Run: headless pygame with SDL's dummy video driver; simulated clock (each Clock.tick advances the game by its frame time, no real sleeping); random seed 0; keys injected as events and as key.get_pressed() state; mouse plan: one left click at the window centre at the start of phase 2, then a move to the lower-right quarter at the start of phase 3.
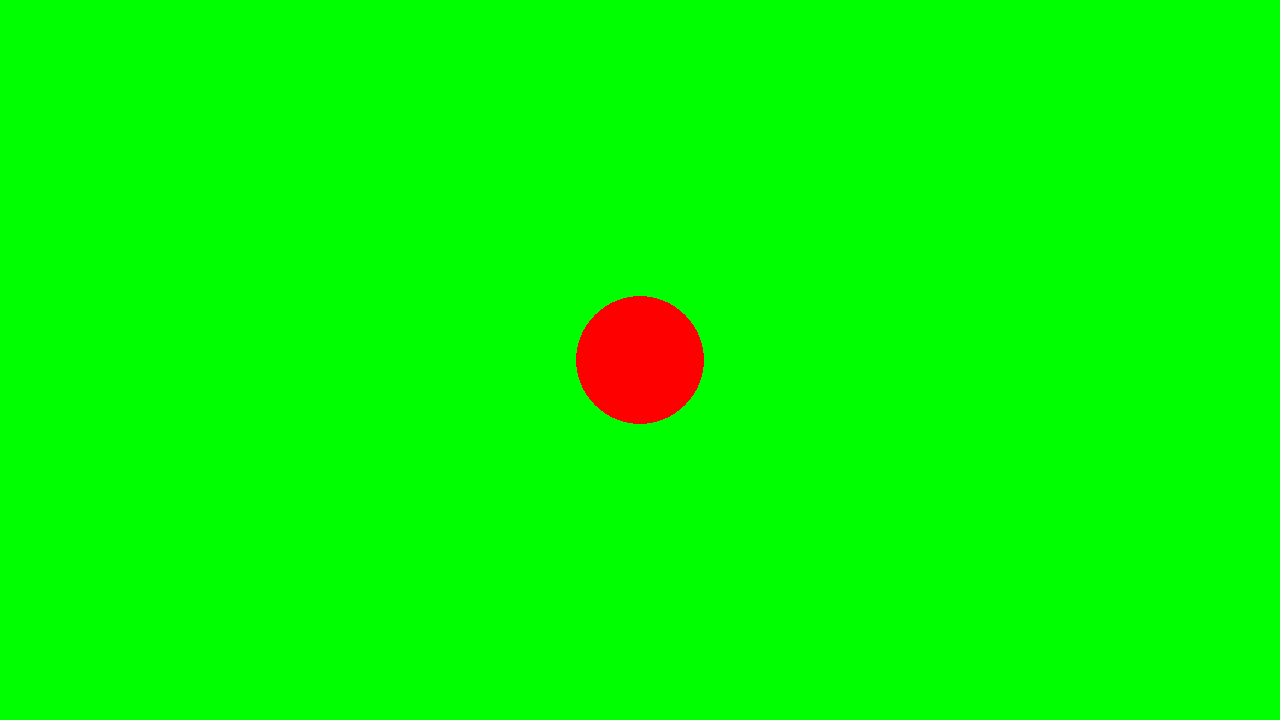
Frame 1 of 4 · flips 1–60 · no input
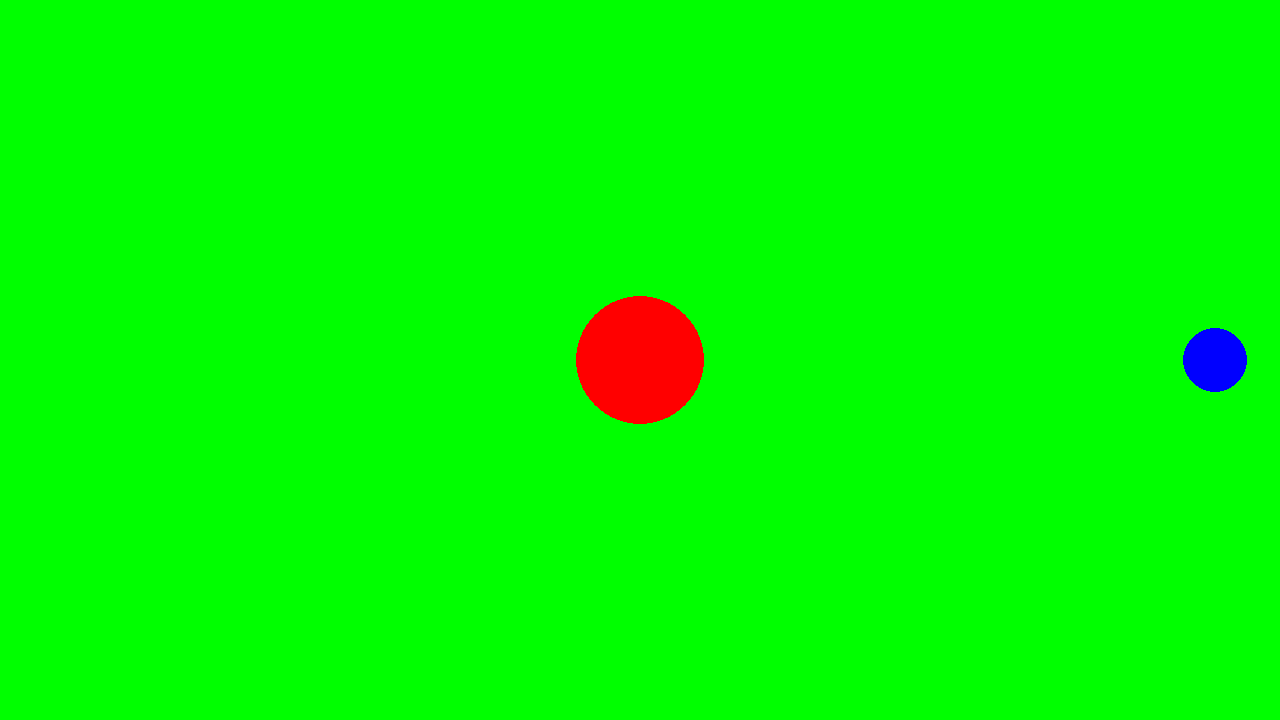
Frame 2 of 4 · flips 61–180 · clicked the window centre · tapped SPACE, RETURN · held RIGHT (→), D
Frame 3 of 4 · flips 181–300 · moved the mouse to the lower-right quarter · held DOWN (↓), S · screen same as frame 1, image omitted
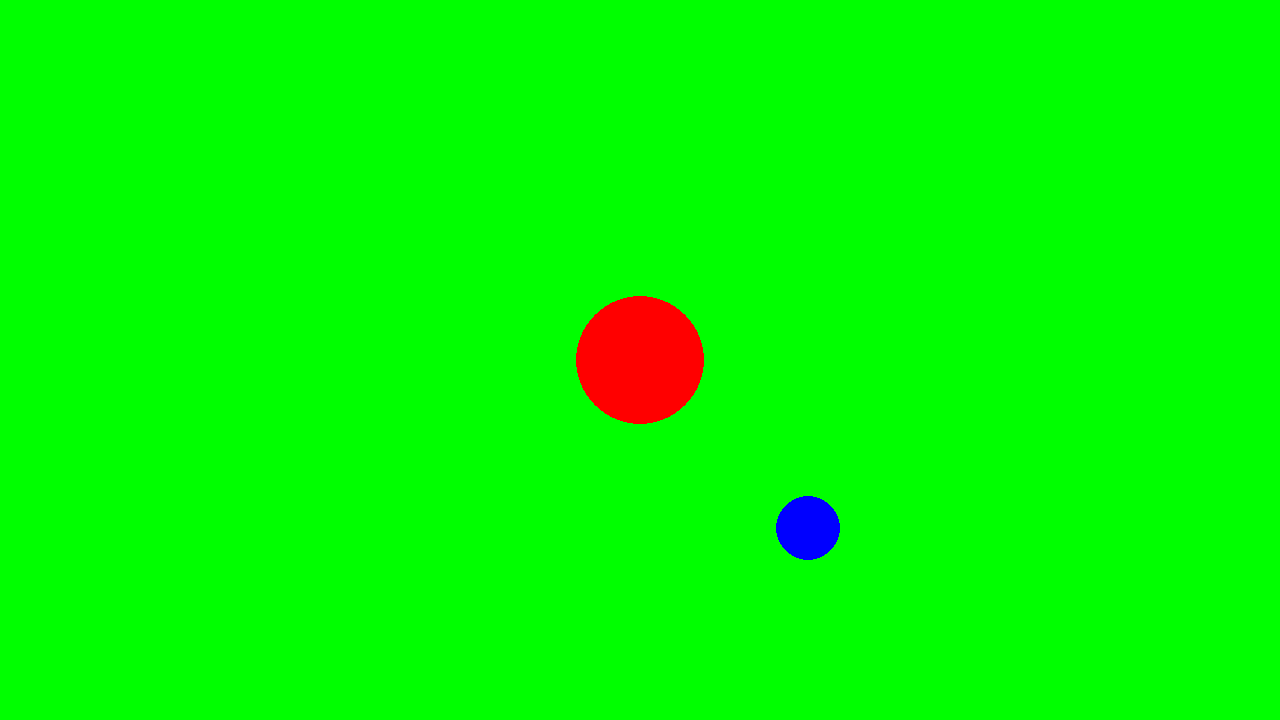
Frame 4 of 4 · flips 301–420 · held LEFT (←), A, UP (↑), W

The pygame program that drew these frames:

# Example file showing a circle moving on screen
import time
from dataclasses import dataclass

import pygame

@dataclass
class GrapeTower:
    pos: pygame.Vector2
    last_fired: float | None = None

    def update_world(self, now, _dt):
        speed = pygame.Vector2(pygame.mouse.get_rel()).length()*5
        if speed>0 and (self.last_fired is None or now > self.last_fired + 0.25):
            mouse_pos = pygame.mouse.get_pos()
            direction = (mouse_pos - self.pos)
            if direction.x != 0 or direction.y != 0:
                direction.normalize_ip()
            projectiles.append(Grape(pos=self.pos.copy(), velocity=direction * speed))
            self.last_fired = now

    def draw(self):
        pygame.draw.circle(screen, 'red', self.pos, 64)


@dataclass
class Grape:
    pos: pygame.Vector2
    velocity: pygame.Vector2

    def update_world(self, _now, dt):
        self.pos += self.velocity * dt

    def draw(self):
        pygame.draw.circle(screen, 'black', self.pos, 8)

# pygame setup
pygame.init()
screen = pygame.display.set_mode((1280, 720))
clock = pygame.time.Clock()
running = True
dt = 0

player_pos = pygame.Vector2(screen.get_width() / 2, screen.get_height() / 2)
player_speed = 300
enemies = [GrapeTower(pos=pygame.Vector2(screen.get_width() / 2, screen.get_height() / 2))]
projectiles = []


def update_world(now, dt):
    for enemy in enemies:
        # E.g. create projectiles
        enemy.update_world(now, dt)
    for projectile in projectiles:
        # E.g. update positions, check for collisions
        projectile.update_world(now, dt)


def render():
    pygame.draw.circle(screen, "blue", player_pos, 32)

    for enemy in enemies:
        enemy.draw()

    for projectile in projectiles:
        projectile.draw()

    pygame.display.flip()


while running:
    # poll for events
    # pygame.QUIT event means the user clicked X to close your window
    for event in pygame.event.get():
        if event.type == pygame.QUIT:
            running = False

    # wipe the last frame
    screen.fill("green")

    # Handle inputs
    keys = pygame.key.get_pressed()
    if keys[pygame.K_w] != keys[pygame.K_s] and keys[pygame.K_a] != keys[pygame.K_d]:
        adjust_pythagoras = 0.7071067811865476
    else:
        adjust_pythagoras = 1
    if keys[pygame.K_w]:
        player_pos.y -= player_speed * adjust_pythagoras * dt
    if keys[pygame.K_s]:
        player_pos.y += player_speed * adjust_pythagoras * dt
    if keys[pygame.K_a]:
        player_pos.x -= player_speed * adjust_pythagoras * dt
    if keys[pygame.K_d]:
        player_pos.x += player_speed * adjust_pythagoras * dt

    # Update world
    update_world(time.perf_counter(), dt)

    # Draw the current game state
    render()

    # limits FPS to 60
    # dt is delta time in seconds since last frame, used for framerate-
    # independent physics.
    dt = clock.tick(60) / 1000

pygame.quit()
